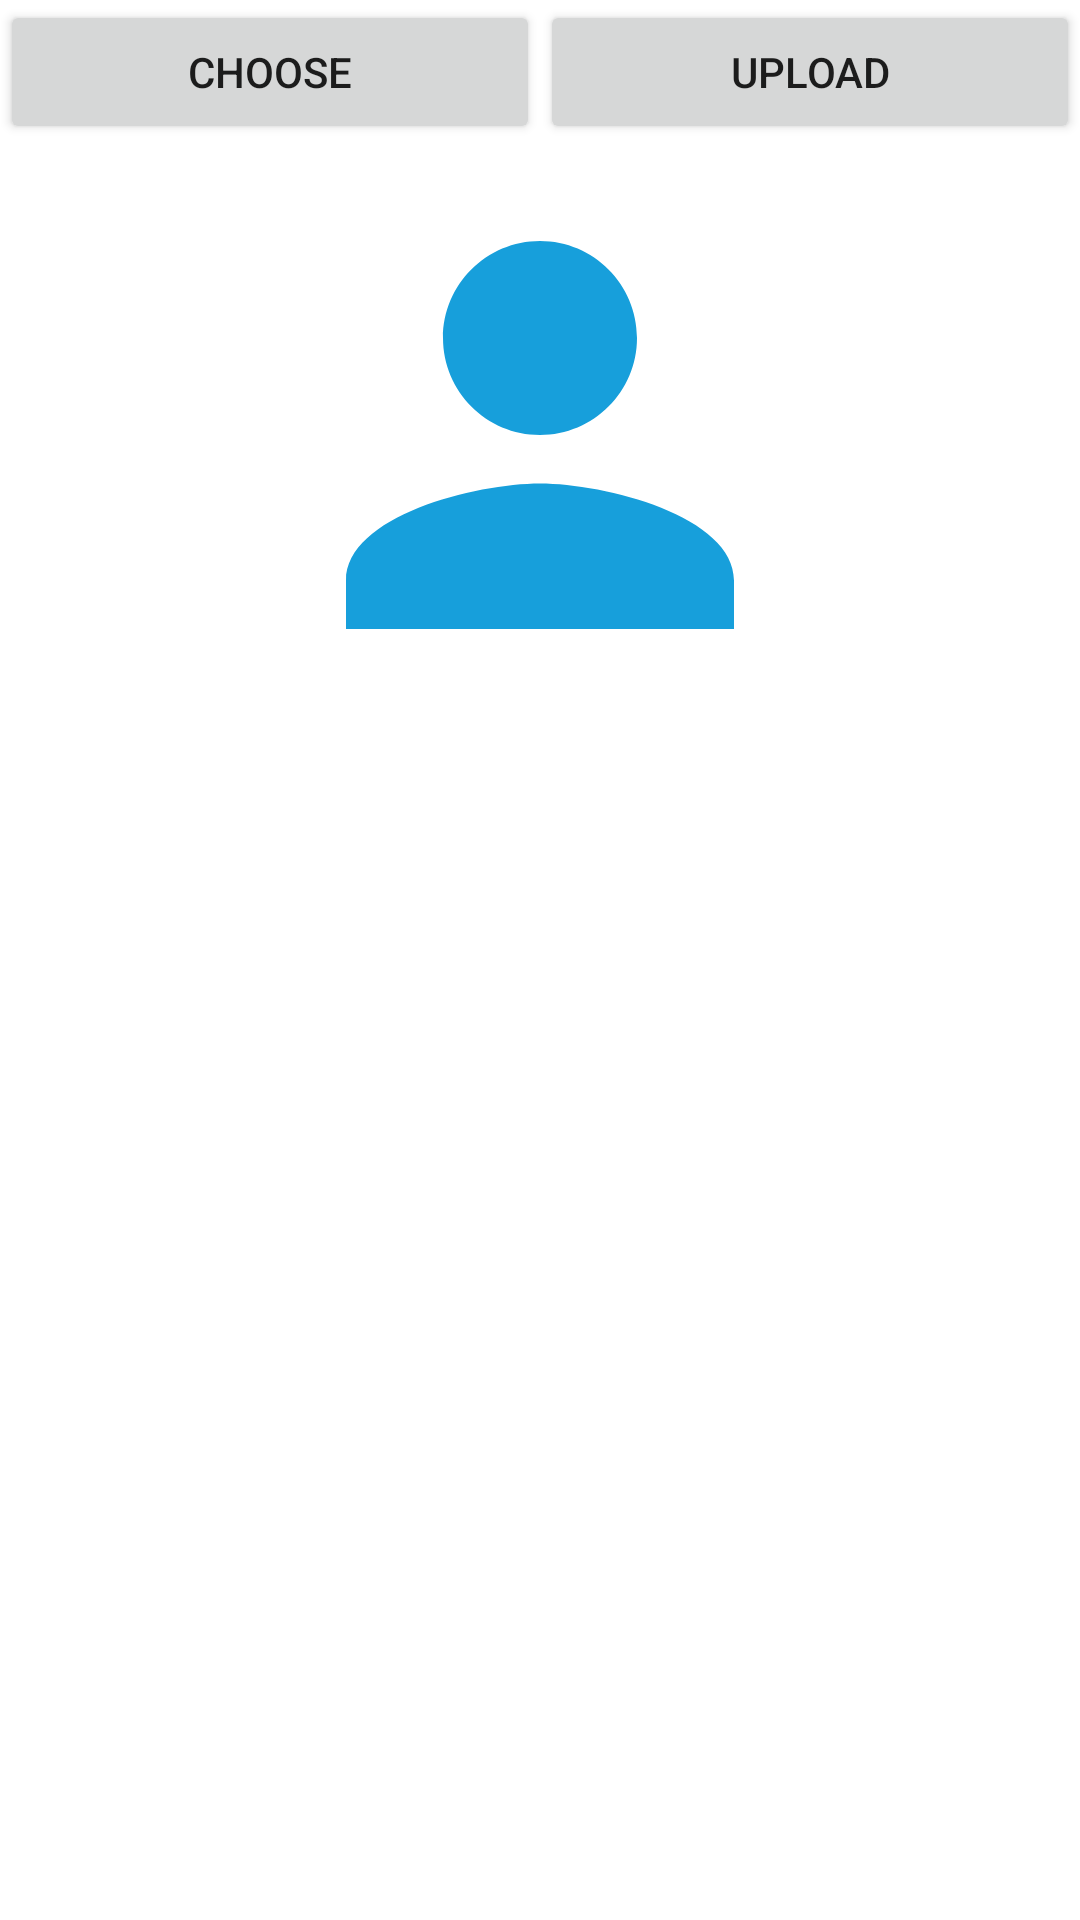

Reconstruct the res/layout file that produces this screen, plus the resources it refers to.
<!-- AndroidManifest.xml: application theme Theme.DemoApp -->
<!-- res/layout/fragment_upload.xml -->
<?xml version="1.0" encoding="utf-8"?>
<FrameLayout xmlns:android="http://schemas.android.com/apk/res/android"
    xmlns:tools="http://schemas.android.com/tools"
    android:layout_width="match_parent"
    android:layout_height="match_parent"
    tools:context=".View.UploadFragment">

    <LinearLayout
        android:id="@+id/layout_all"
        android:layout_width="match_parent"
        android:layout_height="242dp"
        android:orientation="vertical">

        <LinearLayout
            android:id="@+id/layout_button"
            android:layout_width="match_parent"
            android:layout_height="wrap_content"
            android:orientation="horizontal">

            <Button
                android:id="@+id/btnChoose"
                android:layout_width="wrap_content"
                android:layout_height="wrap_content"
                android:layout_weight="1"
                android:text="Choose" />

            <Button
                android:id="@+id/btnUpload"
                android:layout_width="wrap_content"
                android:layout_weight="1"
                android:layout_height="wrap_content"
                android:text="Upload" />


        </LinearLayout>

        <ImageView
            android:id="@+id/imgView"
            android:src="@drawable/ic_baseline_person_24"
            android:layout_width="match_parent"
            android:layout_height="match_parent" />

    </LinearLayout>

</FrameLayout>
<!-- resources referenced by this layout -->
<resources>
  <!-- drawable ic_baseline_person_24 (drawable) -->
  <vector android:height="24dp" android:tint="#179FDB"
      android:viewportHeight="24" android:viewportWidth="24"
      android:width="24dp" xmlns:android="http://schemas.android.com/apk/res/android">
      <path android:fillColor="@android:color/white" android:pathData="M12,12c2.21,0 4,-1.79 4,-4s-1.79,-4 -4,-4 -4,1.79 -4,4 1.79,4 4,4zM12,14c-2.67,0 -8,1.34 -8,4v2h16v-2c0,-2.66 -5.33,-4 -8,-4z"/>
  </vector>
  <style name="Theme.DemoApp" parent="Theme.MaterialComponents.Light.NoActionBar">
          
          <item name="colorPrimary">@color/primaryColor</item>
          <item name="colorPrimaryVariant">@color/primaryDarkColor</item>
          <item name="colorOnPrimary">@color/primaryTextColor</item>
          
          <item name="colorSecondary">@color/secondaryColor</item>
          <item name="colorSecondaryVariant">@color/secondaryDarkColor</item>
          <item name="colorOnSecondary">@color/secondaryLightColor</item>
          
          <item name="android:statusBarColor" tools:targetApi="l">?attr/colorPrimaryVariant</item>
          
      </style>
  <color name="primaryColor">#37474f</color>
  <color name="primaryDarkColor">#102027</color>
  <color name="primaryTextColor">#ffffff</color>
  <color name="secondaryColor">#006064</color>
  <color name="secondaryDarkColor">#00363a</color>
  <color name="secondaryLightColor">#428e92</color>
</resources>
